Run: headless pygame with SDL's dummy video driver; simulated clock (each Clock.tick advances the game by its frame time, no real sleeping); random seed 0; keys injected as events and as key.get_pressed() state; no mouse input.
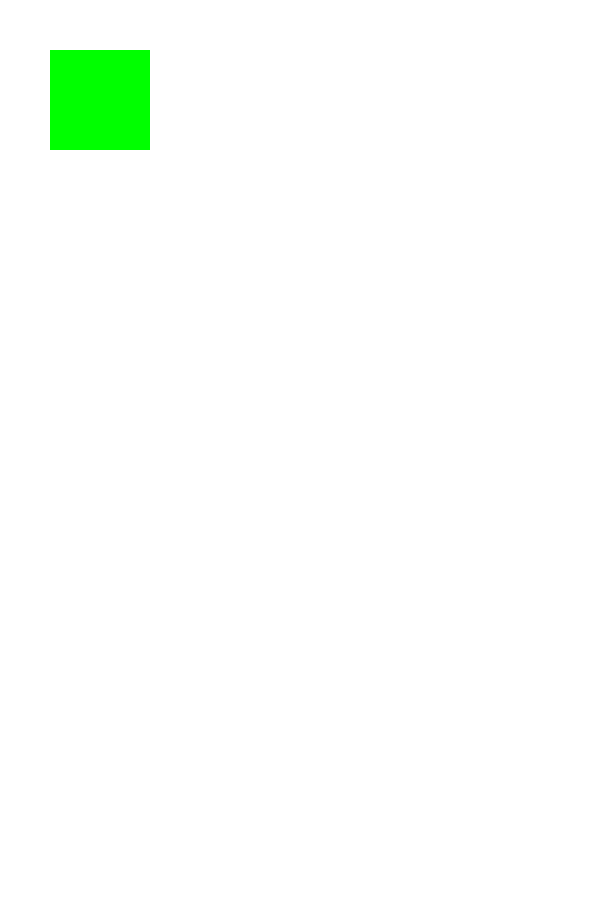
Frame 1 of 4 · flips 1–60 · no input
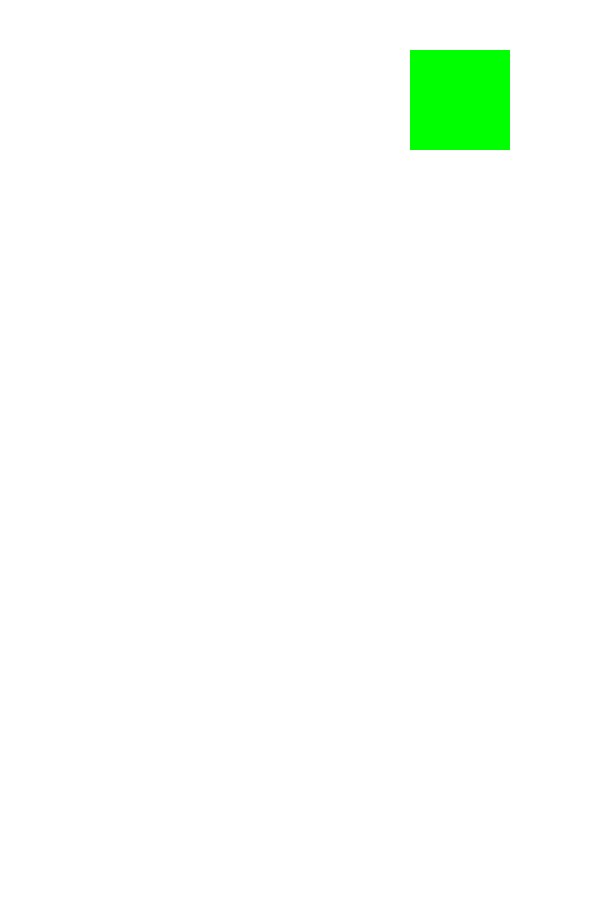
Frame 2 of 4 · flips 61–180 · tapped SPACE, RETURN · held RIGHT (→), D
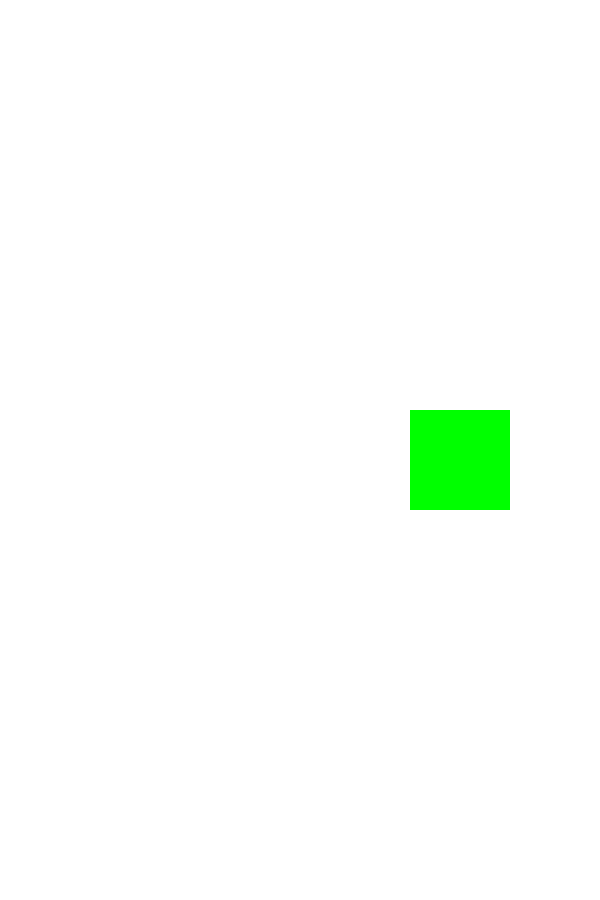
Frame 3 of 4 · flips 181–300 · held DOWN (↓), S
Frame 4 of 4 · flips 301–420 · held LEFT (←), A, UP (↑), W · screen same as frame 1, image omitted

The pygame program that drew these frames:

import pygame

#global varibales
white=(255,255,255)
red=(255,0,0)

width = 600
height = 900

window = pygame.display.set_mode((width,height))
pygame.display.set_caption("Game")

clientNumber=0

class Player():
    def __init__(self, x, y, width, height, colour):
        self.x = x
        self.y = y
        self.width = width
        self.height = height
        self.colour = colour
        self.rect = (x, y, width, height)
        self.velocity = 3

    def draw(self, window):
        pygame.draw.rect(window, self.colour, self.rect)

    def move(self):
        keys = pygame.key.get_pressed()

        if keys[pygame.K_LEFT]:
            self.x -= self.velocity
        if keys[pygame.K_RIGHT]:
            self.x += self.velocity
        if keys[pygame.K_UP]:
            self.y -= self.velocity
        if keys[pygame.K_DOWN]:
            self.y += self.velocity

        self.rect = (self.x, self.y, self.width, self.height)



def redrawWindow(window, player):
    window.fill(white)
    player.draw(window)
    pygame.display.update()

def main():
    run = True
    p = Player(50,50,100,100,(0,255,0))
    clock = pygame.time.Clock()


    while run:
        clock.tick(143)
        for event in pygame.event.get():
            if event.type == pygame.QUIT:
                run = False
                pygame.quit()

        p.move()
        redrawWindow(window, p)

main()
